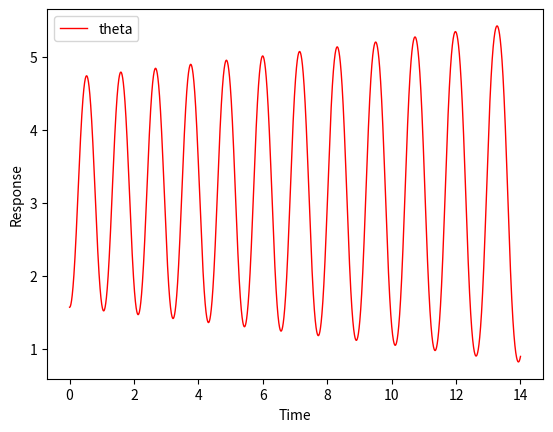

Reproduce this figure in Python.
# pylint: disable-all
import numpy as np
import matplotlib.pyplot as plt
import math

# Parameters
g = 9810 # mm/s^2
Le = 197.21

# Setting up time vector and initial conditions
t, dt = np.linspace(0,14,10000, retstep=True)
x = np.empty((t.size,4))
x[0,:] = np.array([[0,0,math.pi/2,0]])

# xdot
def xdot(x,u):
	Xdot = x[1]
	vdot = u
	thetadot = x[3]
	wdot = (g*math.sin(x[2]) - u*math.cos(x[2]))/Le
	return np.array([Xdot, vdot, thetadot, wdot])

# Looping over time vector and Simulating Dynamics
u = 0
for i, _ in enumerate(t):
	x[i+1,:] = x[i,:] + xdot(x[i,:],u)*dt
	if i == t.size - 2:
		break

plt.figure(1)
plt.plot(t,x[:,2],'r-',linewidth=1,label='theta')
plt.xlabel('Time')
plt.ylabel('Response')
plt.legend(loc='best')
plt.show()
